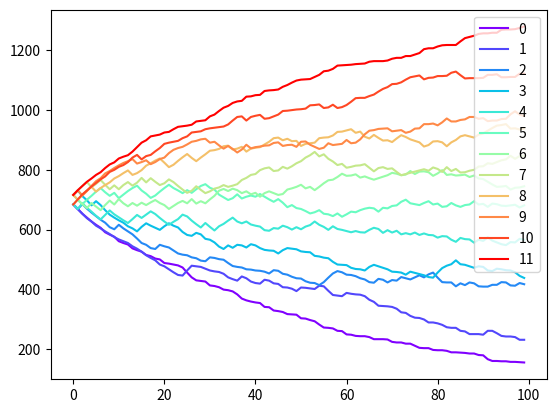

Python code for this plot:
import numpy as np
import random
import matplotlib.pyplot as plt
import matplotlib.cm as cm


class Elo:
    def __init__(self, K=32, init_elo=500, num_teams=12, weeks=10):
        self.K = K
        self.init_elo = init_elo
        self.num_teams = num_teams
        self.weeks = weeks
        self.num_matchups = self.num_teams // 2
        self.team_skill = np.arange(1, self.num_teams + 1, 1)
        # self.team_skill = self.num_teams * [10]
        self.teams = {}
        for i in range(self.num_teams):
            self.teams[i] = {'elo': self.init_elo, 'skill': self.team_skill[i]}
        self.schedule = None
        self.elo_hist = []

    def get_expected_elo(self, elos):
        Q_A = 10 ** (elos[0] / 400)
        Q_B = 10 ** (elos[1] / 400)
        E_A = Q_A / (Q_A + Q_B)
        E_B = Q_B / (Q_A + Q_B)
        return [E_A, E_B]

    def update_elo(self, R, E, team_keys, outcome, week):
        Rp_A = int(round(R[0] + self.K * (outcome[0] - E[0])))
        Rp_B = int(round(R[1] + self.K * (outcome[1] - E[1])))
        self.teams[team_keys[0]]['elo'] = Rp_A
        self.teams[team_keys[1]]['elo'] = Rp_B
        self.elo_hist[week][team_keys[0]] = Rp_A
        self.elo_hist[week][team_keys[1]] = Rp_B

    def run_h2h_matchup(self, skills):
        return [1, 0] if (skills[0]) > (skills[1]) else [0, 1]

    def run_season(self):
        for week in range(len(self.schedule)):
            if week == 0:
                self.elo_hist.append(self.num_teams * [self.init_elo])
            else:
                self.elo_hist.append(self.num_teams * [0])
            for j in range(self.num_matchups):
                game = elo.schedule[week - 1][j - 1]
                team_keys = [game[0], game[1]]
                R = [self.teams[team_keys[0]]['elo'], self.teams[team_keys[1]]['elo']]
                skills = [self.teams[team_keys[0]]['skill'], self.teams[team_keys[1]]['skill']]
                E = self.get_expected_elo(R)
                outcome = self.run_h2h_matchup(skills)
                self.update_elo(R, E, team_keys, outcome, week)

    def create_balanced_round_robin(self):
        self.schedule = []
        players = list(self.teams.keys())
        n = len(players)
        map = list(range(n))
        mid = n // 2
        for i in range(n - 1):
            l1 = map[:mid]
            l2 = map[mid:]
            l2.reverse()
            round = []
            for j in range(mid):
                t1 = players[l1[j]]
                t2 = players[l2[j]]
                if j == 0 and i % 2 == 1:
                    # flip the first match only, every other round
                    # (this is because the first match always involves the last player in the list)
                    round.append((t2, t1))
                else:
                    round.append((t1, t2))
            self.schedule.append(round)
            # rotate list by n/2, leaving last element at the end
            map = map[mid:-1] + map[:mid] + map[-1:]
        return self.schedule

    def create_random_weeks(self):
        self.schedule = []
        for i in range(self.weeks):
            round = []
            players = list(self.teams.keys())
            for j in range(len(players) // 2):
                t1 = players.pop(random.randint(0, len(players) - 1))
                t2 = players.pop(random.randint(0, len(players) - 1))
                round.append([t1, t2])
            self.schedule.append(round)

    def plot_elo_history(self):
        new_arr = np.array(self.elo_hist).T
        colors = cm.rainbow(np.linspace(0, 1, elo.num_teams))
        for i in range(self.num_teams):
            plt.plot(np.arange(0, self.weeks), new_arr[i], color=colors[i])
        plt.legend(self.teams.keys())
        plt.show()


elo = Elo(K=32, init_elo=700, num_teams=12, weeks=100)

elo.create_random_weeks()
# elo.create_balanced_round_robin()
elo.run_season()
elo.plot_elo_history()
